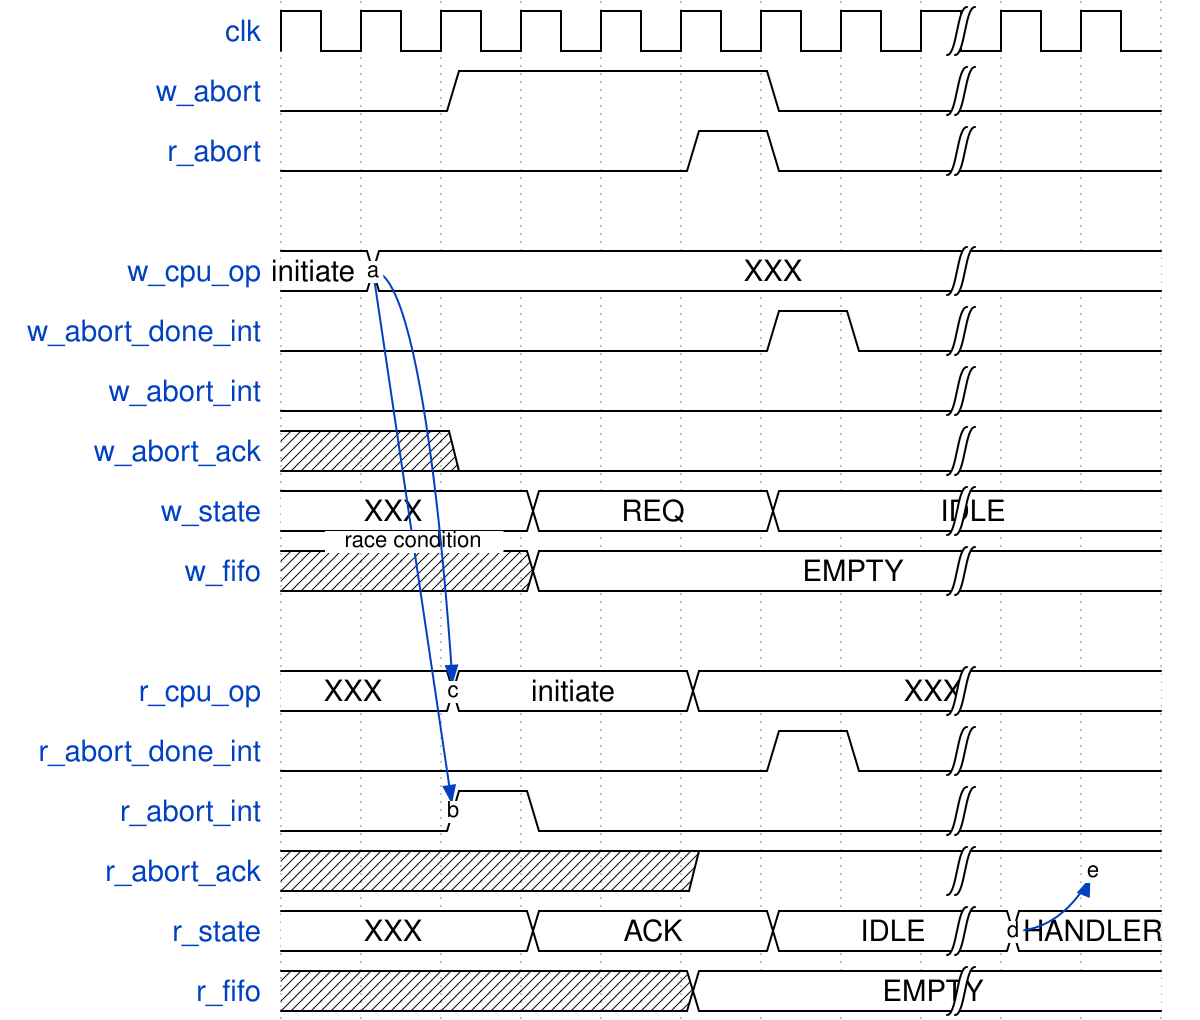

Write the WaveDrom specification (WaveJSON) that draws this timing diagram.

{ "config": {skin : "default"},
"signal" : [
    {"name": "clk",          "wave": "p.......|.."},
    {"name": "w_abort",      "wave": "0.1...0.|.."},
    {"name": "r_abort",      "wave": "0....10.|.."},
    {},
  {"name": "w_cpu_op",     "wave": "==......|..", "data" : ["initiate", "XXX"], "node" : ".a"},
    {"name": "w_abort_done_int", "wave": "0.....10|.."},
    {"name": "w_abort_int",  "wave": "0.......|.."},
    {"name": "w_abort_ack",  "wave": "x.0.....|.."},
    {"name": "w_state",      "wave": "=..=..=.|..", "data" : ["XXX", "REQ", "IDLE"]},
    {"name": "w_fifo",       "wave": "x..=....|..", "data" : ["EMPTY"]},
    {},
    {"name": "r_cpu_op",     "wave": "=.=..=..|..", "data" : ["XXX", "initiate", "XXX"], "node" : "..c"},
    {"name": "r_abort_done_int", "wave": "0.....10|.."},
    {"name": "r_abort_int",  "wave": "0.10....|..", "node" : "..b"},
    {"name": "r_abort_ack",  "wave": "x....1..|..", "node" : "..........e"},
  {"name": "r_state",      "wave": "=..=..=.|=.", "data" : ["XXX", "ACK", "IDLE", "HANDLER"], "node" : ".........d"},
    {"name": "r_fifo",       "wave": "x....=..|..", "data" : ["EMPTY"]},
], "edge" : ['a->b race condition', 'a-~>c ', "d-~>e "]}